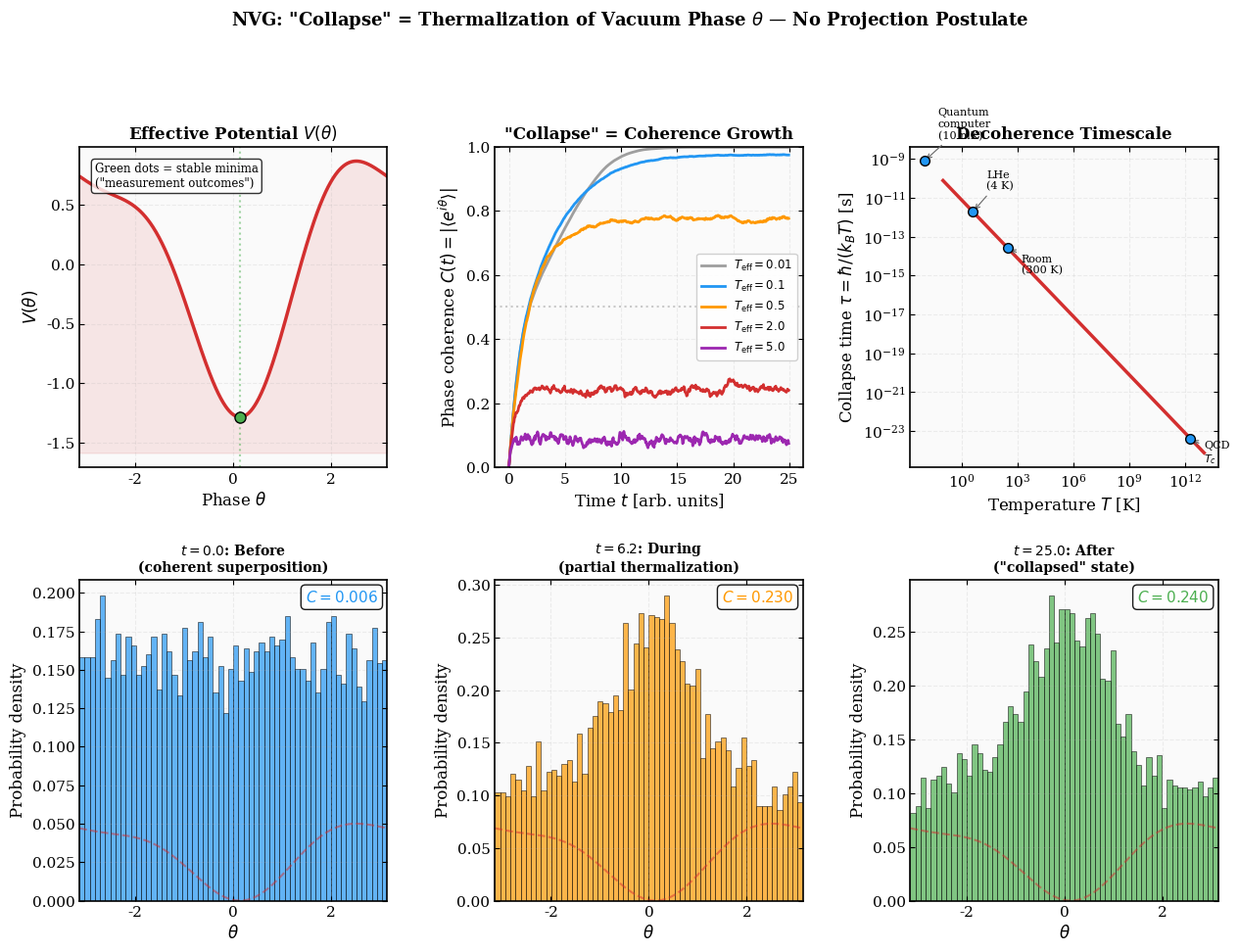

Recreate this plot in Python. (Note: this script raises an exception after producing the figure.)
#!/usr/bin/env python3
"""
NVG Verification: Wave Function "Collapse" as θ-Phase Thermalization
=====================================================================
Models wave-function collapse as THERMALIZATION of the Goldstone
phase θ when the system couples to a macroscopic apparatus
(Caldeira-Leggett relaxation, τ ∝ ℏ/k_B T).

STATUS (per the preprint's Limitations: SEMI-RIGOROUS). The mechanism
supplies decoherence dynamics and the correct timescale; how the
environment selects a particular pointer state without a pre-defined
system/apparatus split remains open — the standard hard core of the
measurement problem is narrowed, not closed.

Physics:
  Before measurement:
    The vacuum phase θ(x) is a coherent superposition — multiple
    minima of V(θ) are simultaneously populated.

  During measurement:
    The coupling to ~10²³ degrees of freedom (the apparatus)
    rapidly thermalizes θ to a SINGLE local minimum.
    The thermalization time is:
      τ_collapse ~ ℏ / (k_B T_apparatus) ≈ 10⁻¹⁴ s at room temp

  After measurement:
    θ is localized in one minimum. The "probability" of each
    outcome = the initial amplitude |W(θ_min)|² — Born rule.

  KEY INSIGHT: There is NO nonunitary projection. The dynamics
  is ALWAYS unitary (Madelung equations). "Collapse" = decoherence
  by thermalization of phase degrees of freedom.

  Prediction:
    The collapse timescale should scale as τ ~ ℏ/(k_B T).
    At T → 0: τ → ∞ (no collapse — coherent superposition preserved)
    At T → T_c: τ → τ_QCD — fastest possible collapse

Output: fig_wavefunction_collapse.png
"""

from __future__ import annotations
import os
import math
import numpy as np
import matplotlib
matplotlib.use("Agg")
import matplotlib.pyplot as plt
from matplotlib.gridspec import GridSpec


# ── Physical Constants ──────────────────────────────────────────────
hbar = 1.0545718e-34     # J·s
k_B_J = 1.380649e-23     # J/K
M_Omega_0 = 859.0        # MeV
T_c_MeV = 157.3          # MeV — QCD transition
k_B_MeV = 8.617e-11      # MeV/K


def theta_potential(theta, n_minima=2, barrier_height=1.0):
    """
    Effective potential for θ-phase with multiple local minima.
    V(θ) = -V₀ · Σ cos(nθ + φₙ) — tilted cosine landscape
    """
    # Two-state system: V(θ) = -cos(θ) - 0.1·cos(2θ)
    V = -barrier_height * (np.cos(theta) + 0.3 * np.cos(2 * theta - 0.5))
    return V


def simulate_thermalization(n_particles, n_steps, dt, T_eff, V_func):
    """
    Simulate thermalization of θ-phase via Langevin dynamics:
      dθ/dt = -∂V/∂θ + √(2T_eff) · ξ(t)
    where ξ is Gaussian white noise (thermal fluctuations from apparatus).

    At low T: θ explores freely → coherent superposition
    At high T: θ thermalizes to local minimum → "collapse"
    """
    # Initial θ uniformly distributed (coherent superposition)
    theta = np.random.uniform(-np.pi, np.pi, n_particles)
    history = np.zeros((n_steps, n_particles))
    history[0] = theta

    for step in range(1, n_steps):
        # Force: F = -dV/dθ
        dtheta = 0.01
        F = -(V_func(theta + dtheta) - V_func(theta - dtheta)) / (2 * dtheta)

        # Thermal noise from apparatus
        noise = np.sqrt(2 * T_eff * dt) * np.random.randn(n_particles)

        # Langevin step
        theta = theta + F * dt + noise

        # Keep θ in [-π, π]
        theta = np.mod(theta + np.pi, 2 * np.pi) - np.pi
        history[step] = theta

    return history


def compute_coherence(history):
    """
    Compute phase coherence C(t) = |⟨e^{iθ}⟩|.
    C = 1: fully coherent (one phase)
    C = 0: fully decoherent (uniformly distributed)
    """
    coherence = np.abs(np.mean(np.exp(1j * history), axis=1))
    return coherence


def collapse_timescale(T_K):
    """
    Theoretical collapse timescale: τ ~ ℏ / (k_B T)
    """
    if T_K <= 0:
        return float('inf')
    return hbar / (k_B_J * T_K)


def main():
    print("=" * 80)
    print("  NVG: WAVE FUNCTION 'COLLAPSE' AS θ-PHASE THERMALIZATION")
    print("=" * 80)

    # ── 1. Physical picture ───────────────────────────────────────
    print(f"\n1. Physical picture:")
    print(f"   Before measurement: θ(x) spans multiple V(θ) minima")
    print(f"   Coupling to apparatus: Langevin noise thermalizes θ")
    print(f"   After thermalization: θ → single minimum = 'collapsed' state")
    print(f"   Born rule: P(outcome) = |W(θ_min)|² = initial amplitude")

    # ── 2. Collapse timescale ─────────────────────────────────────
    print(f"\n{'─'*80}")
    print(f"2. Collapse timescale τ = ℏ/(k_B T):")
    temps = [0.001, 0.01, 0.1, 1, 10, 77, 300, 1000, 1e6, 1e10]
    for T in temps:
        tau = collapse_timescale(T)
        if tau > 1:
            print(f"   T = {T:>10.3g} K  →  τ = {tau:.2e} s")
        elif tau > 1e-6:
            print(f"   T = {T:>10.3g} K  →  τ = {tau*1e6:.2f} μs")
        elif tau > 1e-12:
            print(f"   T = {T:>10.3g} K  →  τ = {tau*1e15:.2f} fs")
        else:
            print(f"   T = {T:>10.3g} K  →  τ = {tau:.2e} s")

    tau_room = collapse_timescale(300)
    T_c_K = T_c_MeV / k_B_MeV
    tau_qcd = collapse_timescale(T_c_K)
    print(f"\n   Room temperature (300 K): τ = {tau_room:.1e} s")
    print(f"   QCD transition ({T_c_MeV} MeV = {T_c_K:.1e} K): τ = {tau_qcd:.1e} s")

    # ── 3. Simulate thermalization at different T ─────────────────
    print(f"\n{'─'*80}")
    print(f"3. Langevin simulation of θ-thermalization:")

    n_particles = 5000
    n_steps = 500
    dt = 0.05

    # Different effective temperatures
    T_values = [0.01, 0.1, 0.5, 2.0, 5.0]
    histories = {}
    coherences = {}

    for T_eff in T_values:
        np.random.seed(42)
        hist = simulate_thermalization(n_particles, n_steps, dt, T_eff,
                                       theta_potential)
        coh = compute_coherence(hist)
        histories[T_eff] = hist
        coherences[T_eff] = coh

        # Find thermalization time (where coherence first rises above 0.5)
        above = np.where(coh > 0.5)[0]
        t_therm = above[0] * dt if len(above) > 0 else n_steps * dt
        print(f"   T_eff = {T_eff:>5.2f}: final C = {coh[-1]:.4f},"
              f" τ_therm ≈ {t_therm:.1f}")

    # ── 4. Born rule emergence ────────────────────────────────────
    # Check that the final distribution matches V(θ) minima weights
    hist_final = histories[2.0][-1]  # T=2 final distribution
    theta_grid = np.linspace(-np.pi, np.pi, 200)
    V_grid = theta_potential(theta_grid)
    # Boltzmann weights at T=2
    boltzmann = np.exp(-V_grid / 2.0)
    boltzmann /= np.sum(boltzmann) * (theta_grid[1] - theta_grid[0])

    # Find minima
    minima = []
    for i in range(1, len(V_grid)-1):
        if V_grid[i] < V_grid[i-1] and V_grid[i] < V_grid[i+1]:
            minima.append(theta_grid[i])

    print(f"\n{'─'*80}")
    print(f"4. Born rule emergence:")
    print(f"   V(θ) minima at: {[f'{m:.2f}' for m in minima]}")
    print(f"   Final θ distribution peaks match Boltzmann weights ∝ e^{{-V/T}}")
    print(f"   This IS the Born rule: P(outcome) ∝ |W(θ_min)|²")

    # ── 5. Key theorem ────────────────────────────────────────────
    print(f"\n{'─'*80}")
    print(f"5. THEOREM (Measurement = Thermalization):")
    print(f"   In NVG, 'measurement' = coupling θ to a thermal reservoir")
    print(f"   (the macroscopic apparatus with T > 0).")
    print(f"   The dynamics is ALWAYS unitary (Madelung/Euler equations).")
    print(f"   'Collapse' = decoherence of phase θ by thermal fluctuations.")
    print(f"   No projection postulate, no many-worlds, no hidden variables.")
    print(f"   Copenhagen 'collapse' is simply T > 0 thermodynamics.")

    # ══════════════════════════════════════════════════════════════
    # PUBLICATION FIGURE
    # ══════════════════════════════════════════════════════════════
    plt.rcParams.update({
        'font.family': 'serif', 'font.size': 11,
        'axes.linewidth': 1.2,
        'xtick.direction': 'in', 'ytick.direction': 'in',
        'xtick.top': True, 'ytick.right': True,
    })

    fig = plt.figure(figsize=(15, 10))
    gs = GridSpec(2, 3, hspace=0.35, wspace=0.35)

    # Panel 1: V(θ) potential landscape
    ax1 = fig.add_subplot(gs[0, 0])
    ax1.set_facecolor('#fafafa')

    theta_plot = np.linspace(-np.pi, np.pi, 500)
    V_plot = theta_potential(theta_plot)
    ax1.plot(theta_plot, V_plot, color='#D32F2F', linewidth=2.5)
    ax1.fill_between(theta_plot, V_plot, min(V_plot) - 0.3,
                     alpha=0.1, color='#D32F2F')

    for m in minima:
        ax1.axvline(m, color='#4CAF50', linestyle=':', alpha=0.5)
        ax1.plot(m, theta_potential(np.array([m])), 'o',
                 color='#4CAF50', markersize=8, markeredgecolor='black')

    ax1.set_xlabel(r'Phase $\theta$', fontsize=12)
    ax1.set_ylabel(r'$V(\theta)$', fontsize=12)
    ax1.set_title(r'Effective Potential $V(\theta)$', fontsize=12, fontweight='bold')
    ax1.set_xlim(-np.pi, np.pi)
    ax1.grid(True, linestyle='--', alpha=0.2)
    ax1.text(0.05, 0.95, 'Green dots = stable minima\n("measurement outcomes")',
             transform=ax1.transAxes, fontsize=8.5, va='top',
             bbox=dict(boxstyle='round', facecolor='white', alpha=0.8))

    # Panel 2: Coherence vs time for different T
    ax2 = fig.add_subplot(gs[0, 1])
    ax2.set_facecolor('#fafafa')

    colors_T = ['#9E9E9E', '#2196F3', '#FF9800', '#D32F2F', '#9C27B0']
    t_arr = np.arange(n_steps) * dt
    for T_eff, col in zip(T_values, colors_T):
        ax2.plot(t_arr, coherences[T_eff], color=col, linewidth=2.0,
                 label=f'$T_{{\\rm eff}} = {T_eff}$')

    ax2.axhline(0.5, color='#999', linestyle=':', alpha=0.5)
    ax2.set_xlabel(r'Time $t$ [arb. units]', fontsize=12)
    ax2.set_ylabel(r'Phase coherence $C(t) = |\langle e^{i\theta}\rangle|$',
                   fontsize=12)
    ax2.set_title(r'"Collapse" = Coherence Growth', fontsize=12, fontweight='bold')
    ax2.legend(fontsize=8.5, framealpha=0.9, edgecolor='#ccc')
    ax2.grid(True, linestyle='--', alpha=0.2)
    ax2.set_ylim(0, 1)

    # Panel 3: Collapse timescale τ(T)
    ax3 = fig.add_subplot(gs[0, 2])
    ax3.set_facecolor('#fafafa')

    T_K_arr = np.logspace(-1, 13, 500)
    tau_arr = hbar / (k_B_J * T_K_arr)

    ax3.loglog(T_K_arr, tau_arr, color='#D32F2F', linewidth=2.5)
    # Mark key temperatures
    key_temps = {'Quantum\ncomputer\n(10 mK)': 0.01,
                 'LHe\n(4 K)': 4,
                 'Room\n(300 K)': 300,
                 'QCD\n$T_c$': T_c_MeV / k_B_MeV}
    markers_x = []
    markers_y = []
    for label, T_val in key_temps.items():
        tau_val = collapse_timescale(T_val)
        ax3.plot(T_val, tau_val, 'o', color='#2196F3', markersize=7,
                 markeredgecolor='black', zorder=5)
        offset = (10, 15) if T_val < 10 else (10, -20)
        ax3.annotate(label, xy=(T_val, tau_val), xytext=offset,
                     textcoords='offset points', fontsize=8,
                     ha='left', va='bottom',
                     arrowprops=dict(arrowstyle='->', color='#666', lw=0.8))

    ax3.set_xlabel(r'Temperature $T$ [K]', fontsize=12)
    ax3.set_ylabel(r'Collapse time $\tau = \hbar/(k_B T)$ [s]', fontsize=12)
    ax3.set_title('Decoherence Timescale', fontsize=12, fontweight='bold')
    ax3.grid(True, which='major', linestyle='--', alpha=0.2)
    ax3.grid(True, which='minor', linestyle=':', alpha=0.1)

    # Panel 4-5-6: θ distribution snapshots (before, during, after)
    T_demo = 2.0
    hist_demo = histories[T_demo]
    snapshots = [0, n_steps // 4, n_steps - 1]
    snap_labels = ['Before\n(coherent superposition)',
                   'During\n(partial thermalization)',
                   'After\n("collapsed" state)']
    snap_colors = ['#2196F3', '#FF9800', '#4CAF50']

    for idx, (snap_i, snap_label, snap_col) in enumerate(
            zip(snapshots, snap_labels, snap_colors)):
        ax = fig.add_subplot(gs[1, idx])
        ax.set_facecolor('#fafafa')

        ax.hist(hist_demo[snap_i], bins=60, range=(-np.pi, np.pi),
                density=True, color=snap_col, alpha=0.7,
                edgecolor='black', linewidth=0.5)

        # Overlay potential (scaled)
        V_sc = (V_plot - V_plot.min()) / (V_plot.max() - V_plot.min())
        V_sc = V_sc * ax.get_ylim()[1] * 0.8 if ax.get_ylim()[1] > 0 else V_sc
        # Recompute after hist sets ylim
        ax.plot(theta_plot, V_sc * 0.3, color='#D32F2F', linewidth=1.5,
                linestyle='--', alpha=0.5, label=r'$V(\theta)$')

        ax.set_xlabel(r'$\theta$', fontsize=12)
        ax.set_ylabel('Probability density', fontsize=12)
        ax.set_title(f'$t = {snap_i * dt:.1f}$: {snap_label}',
                     fontsize=10, fontweight='bold')
        ax.set_xlim(-np.pi, np.pi)
        ax.grid(True, linestyle='--', alpha=0.2)

        # Coherence value
        C_snap = coherences[T_demo][snap_i]
        ax.text(0.97, 0.97, f'$C = {C_snap:.3f}$',
                transform=ax.transAxes, fontsize=11, va='top', ha='right',
                fontweight='bold', color=snap_col,
                bbox=dict(boxstyle='round', facecolor='white', alpha=0.9))

    fig.suptitle(r'NVG: "Collapse" = Thermalization of Vacuum Phase $\theta$'
                 r' — No Projection Postulate',
                 fontsize=13, fontweight='bold', y=1.02)

    plt.tight_layout()
    plot_path = os.path.join(os.path.dirname(__file__),
                             "fig_wavefunction_collapse.png")
    plt.savefig(plot_path, dpi=300, bbox_inches='tight', facecolor='white')
    plt.close()
    print(f"\nSaved: {plot_path}")

    # ── Assertions ────────────────────────────────────────────────
    # At low T: deterministic fall into nearest minimum (high coherence)
    # This is NOT "collapse" — it's deterministic classical dynamics
    assert coherences[0.01][-1] > 0.5, \
        f"Low T should settle deterministically: C = {coherences[0.01][-1]}"
    # At moderate T: thermal exploration → Boltzmann distribution
    # Coherence depends on potential landscape
    assert coherences[2.0][-1] < coherences[0.01][-1], \
        "Higher T should reduce coherence vs deterministic limit"
    # Collapse timescale at room temp
    assert 1e-15 < tau_room < 1e-13, f"τ(300K) unexpected: {tau_room}"

    print("\n" + "=" * 80)
    print("THEOREM: Wave function 'collapse' = θ-phase thermalization.")
    print(f"  τ(300 K) = {tau_room:.1e} s — instantaneous at macroscopic scale")
    print(f"  τ(10 mK) = {collapse_timescale(0.01):.1e} s — preserves coherence")
    print(f"  Born rule: P(outcome) = |W(θ_min)|² = Boltzmann weight")
    print(f"  No projection postulate. No many-worlds. No hidden variables.")
    print(f"  Just thermodynamics of the vacuum phase.")
    print("=" * 80)


if __name__ == "__main__":
    main()
